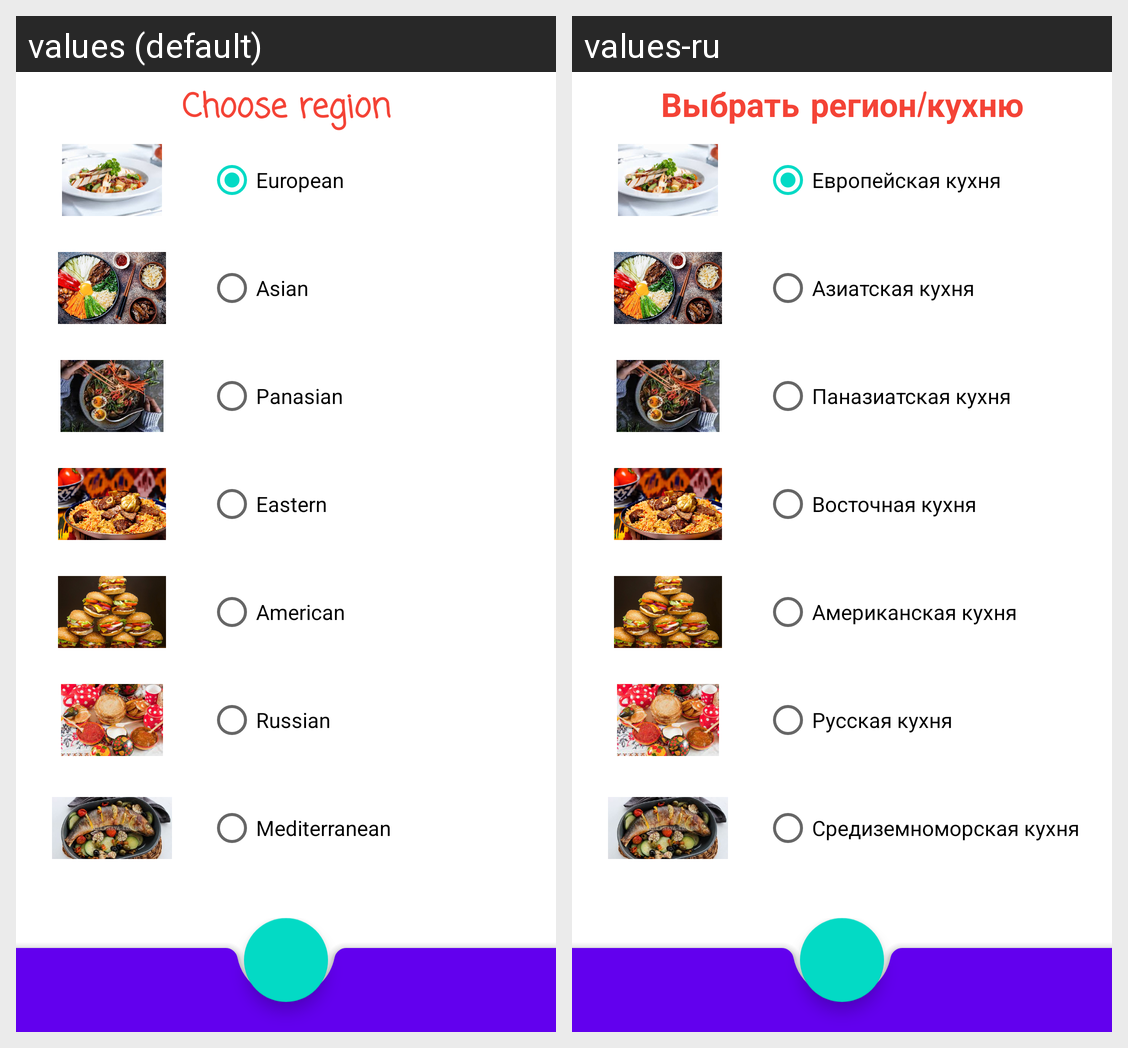

Locale-by-locale string values for the Android screen shown in this grid:
Android screen res/layout/region_choose.xml rendered under 2 locales, left to right: values (default), values-ru. Device: Nexus 5 (rendered at 1080×1920; each locale shown at half size, 540×960, under a caption strip naming it); theme Theme.NeRecipe.
Strings drawn on this screen, with the default value and each locale's value (text and hints the layout hard-codes, and strings that could not be matched under every locale, appear in the picture but are not listed):

european
  values: European
  values-ru: Европейская кухня

asian
  values: Asian
  values-ru: Азиатская кухня

panasian
  values: Panasian
  values-ru: Паназиатская кухня

eastern
  values: Eastern
  values-ru: Восточная кухня

american
  values: American
  values-ru: Американская кухня

russian
  values: Russian
  values-ru: Русская кухня

mediterranean
  values: Mediterranean
  values-ru: Средиземноморская кухня

chooseMessage
  values: Choose region
  values-ru: Выбрать регион/кухню
